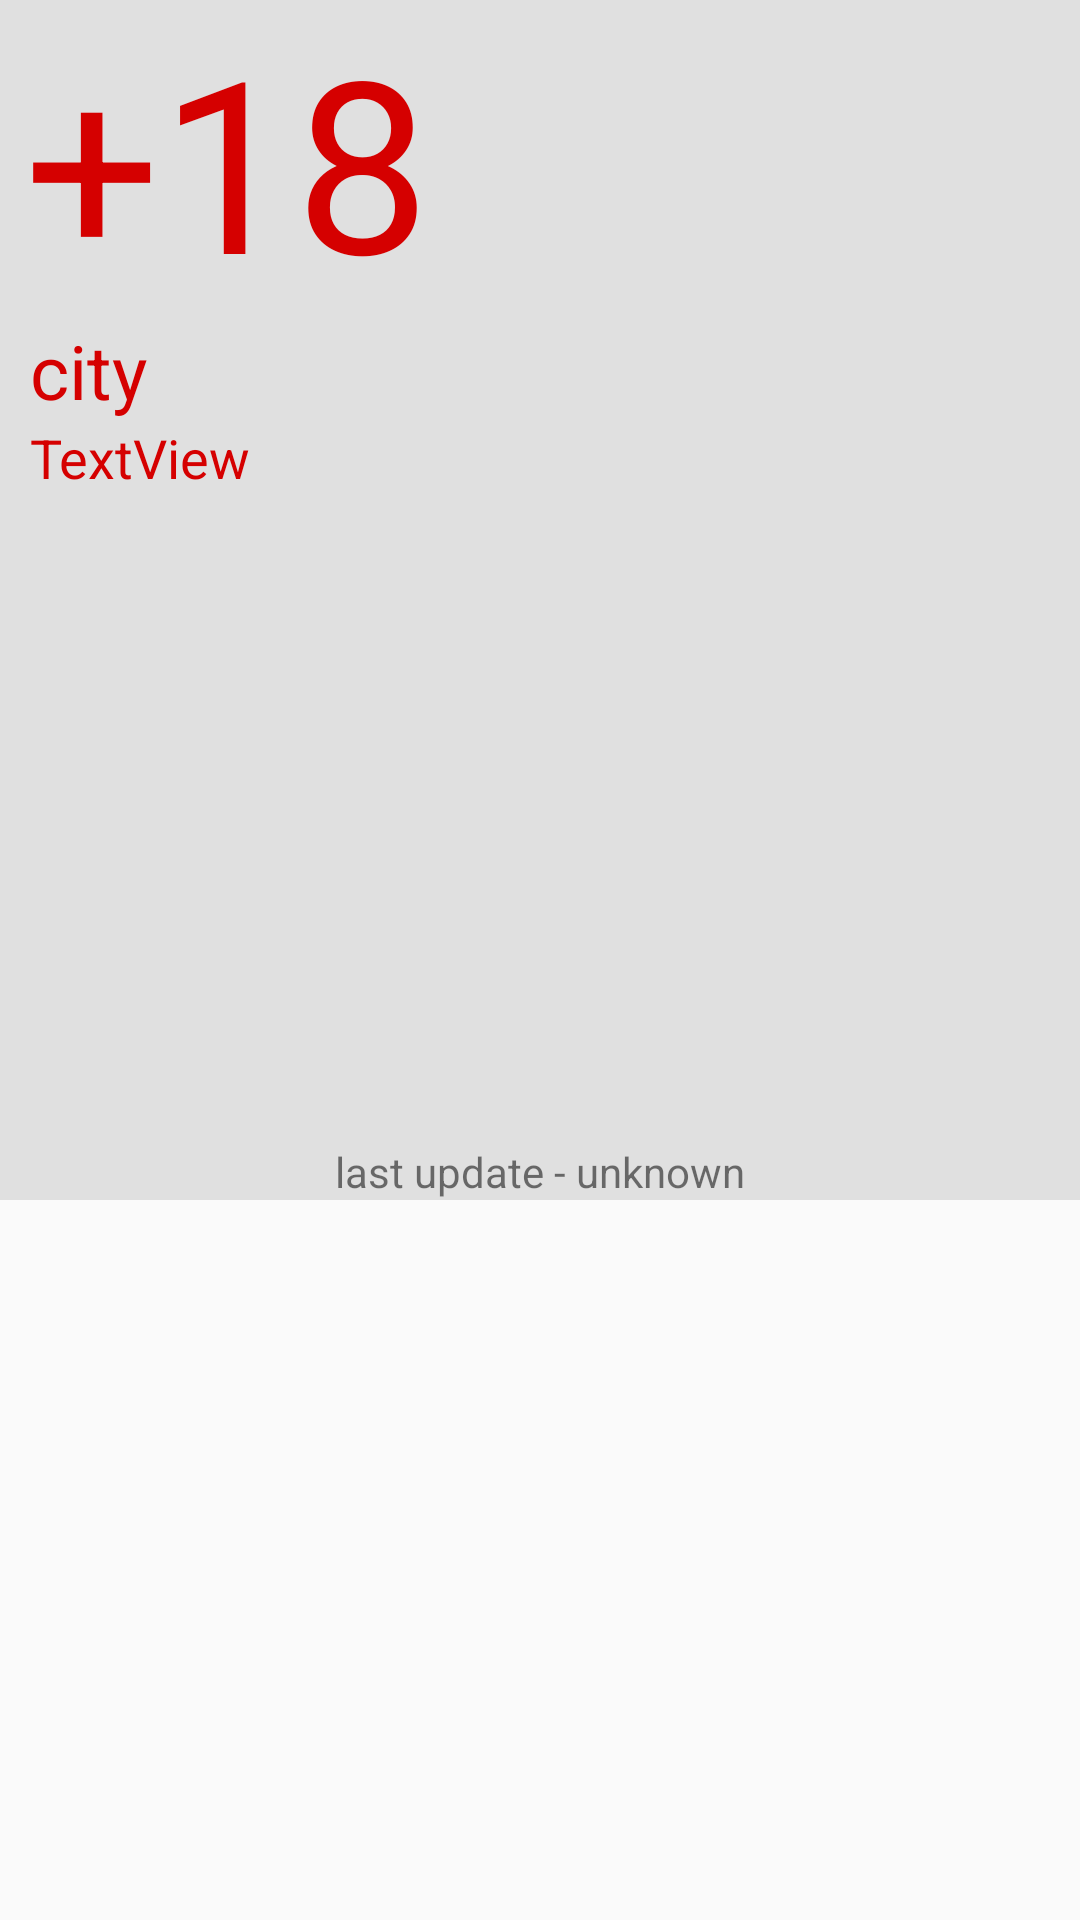

The Android layout XML behind this screen, and the referenced resources:
<!-- AndroidManifest.xml: application theme AppTheme -->
<!-- res/layout/weather_layout.xml -->
<android.support.design.widget.CoordinatorLayout xmlns:android="http://schemas.android.com/apk/res/android"
    xmlns:app="http://schemas.android.com/apk/res-auto"
    android:layout_width="match_parent"
    android:layout_height="match_parent"
    app:layout_scrollFlags="scroll|exitUntilCollapsed">

    <android.support.design.widget.AppBarLayout
        android:layout_width="match_parent"
        android:layout_height="wrap_content"
        android:background="@color/colorPrimaryDark"
        android:fitsSystemWindows="true">

        <android.support.design.widget.CollapsingToolbarLayout
            android:id="@+id/main.collapsing"
            android:layout_width="match_parent"
            android:layout_height="match_parent"
            android:fitsSystemWindows="true"
            app:contentScrim="?attr/colorPrimary"
            app:expandedTitleMarginEnd="64dp"
            app:expandedTitleMarginStart="48dp"
            app:layout_scrollFlags="scroll|exitUntilCollapsed">

            <android.support.constraint.ConstraintLayout
                android:layout_width="match_parent"
                android:layout_height="400dp">

                <ImageView
                    android:id="@+id/ivWeather"
                    android:layout_width="0dp"
                    android:layout_height="0dp"
                    android:layout_alignParentTop="true"
                    android:layout_alignParentEnd="true"
                    android:layout_marginStart="0dp"
                    android:layout_marginTop="0dp"
                    android:layout_marginEnd="0dp"
                    android:layout_marginBottom="8dp"
                    android:scaleType="fitXY"
                    app:layout_constraintBottom_toTopOf="@id/tv_LastUpdate"
                    app:layout_constraintEnd_toEndOf="parent"
                    app:layout_constraintStart_toStartOf="parent"
                    app:layout_constraintTop_toTopOf="parent" />

                <TextView
                    android:id="@+id/tv_temperature"
                    android:layout_width="wrap_content"
                    android:layout_height="wrap_content"
                    android:layout_marginStart="8dp"
                    android:text="+18"
                    android:textColor="@color/blue"
                    android:textSize="80sp"
                    app:layout_constraintStart_toStartOf="parent"
                    app:layout_constraintTop_toTopOf="parent" />

                <TextView
                    android:id="@+id/tv_cityName"
                    android:layout_width="wrap_content"
                    android:layout_height="wrap_content"
                    android:layout_alignParentEnd="true"
                    android:layout_marginStart="10dp"
                    android:text="@string/country"
                    android:textColor="@color/colorAccent"
                    android:textSize="25sp"
                    android:visibility="visible"
                    app:layout_constraintStart_toStartOf="parent"
                    app:layout_constraintTop_toBottomOf="@id/tv_temperature" />

                <TextView
                    android:id="@+id/tv_weather"
                    android:layout_width="wrap_content"
                    android:layout_height="wrap_content"
                    android:layout_marginStart="10dp"
                    android:text="TextView"
                    android:textColor="@color/blue"
                    android:textSize="18sp"
                    app:layout_constraintStart_toStartOf="parent"
                    app:layout_constraintTop_toBottomOf="@+id/tv_cityName" />

                <TextView
                    android:id="@+id/tv_LastUpdate"
                    android:layout_width="match_parent"
                    android:layout_height="wrap_content"
                    android:text="@string/last_update_unknown"
                    android:textAlignment="center"
                    app:layout_constraintBottom_toBottomOf="parent"
                    app:layout_constraintEnd_toEndOf="parent"
                    app:layout_constraintStart_toStartOf="parent" />

            </android.support.constraint.ConstraintLayout>

        </android.support.design.widget.CollapsingToolbarLayout>
        >

    </android.support.design.widget.AppBarLayout>

    <android.support.v4.widget.NestedScrollView
        android:layout_width="match_parent"
        android:layout_height="wrap_content"
        android:layout_marginTop="10dp"
        app:layout_behavior="@string/appbar_scrolling_view_behavior">

        <android.support.v7.widget.RecyclerView
            android:id="@+id/weatherListRecycler"
            android:layout_width="match_parent"
            android:layout_height="wrap_content"
            android:layout_alignParentStart="true"
            android:layout_alignParentTop="true">

        </android.support.v7.widget.RecyclerView>
    </android.support.v4.widget.NestedScrollView>
</android.support.design.widget.CoordinatorLayout>
<!-- resources referenced by this layout -->
<resources>
  <color name="blue">#d50000</color>
  <color name="colorAccent">#d50000</color>
  <color name="colorPrimaryDark">#FFE0E0E0</color>
  <string name="country">city</string>
  <string name="last_update_unknown">last update - unknown</string>
  <style name="AppTheme" parent="Theme.AppCompat.Light.DarkActionBar">
          <item name="colorPrimary">@color/colorPrimary</item>
          <item name="colorPrimaryDark">@color/colorPrimaryDark</item>
          <item name="colorAccent">@color/colorAccent</item>
      </style>
  <color name="colorPrimary">#333333</color>
</resources>
